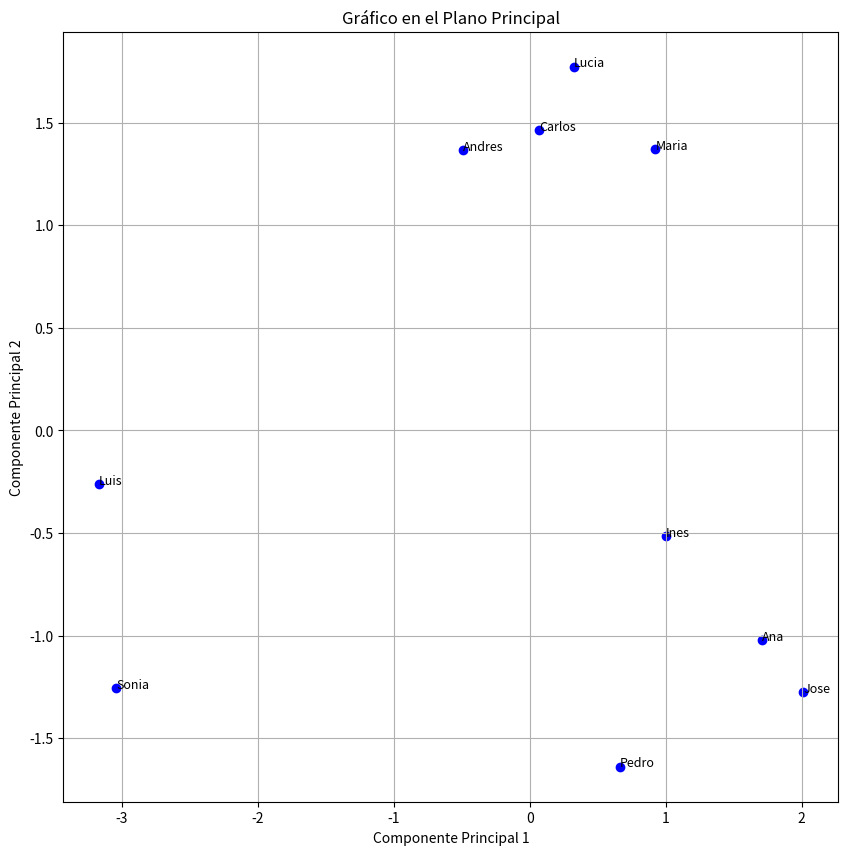

The matplotlib source for this figure:
import numpy as np
import matplotlib.pyplot as plt

# New principal component matrix
componentes_principales = np.array([
  [0.3230626266016885, 1.7725245031418886],
  [0.6654405682498195, -1.6387021469393983],
  [1.002547046079509, -0.5156924670549489],
  [-3.172094809812786, -0.2627820051364756],
  [-0.4888679696638482, 1.3654020988140012],
  [1.70863322427405, -1.021700440045488],
  [0.06758577087845127, 1.4623364186094379],
  [2.0118551642638427, -1.2758645650079778],
  [-3.0420302941886086, -1.2548806928818648],
  [0.9238686733178811, 1.3693592965008263]
])
# Nombres de los estudiantes
nombres_estudiantes = ["Lucia", "Pedro", "Ines", "Luis", "Andres", "Ana", "Carlos", "Jose", "Sonia", "Maria"]

# Coordenadas x e y
x = componentes_principales[:, 0]
y = componentes_principales[:, 1]

# Crear el gráfico
fig, ax = plt.subplots(figsize=(10, 10))
ax.scatter(x, y, color='blue')

# Etiquetar cada punto con el nombre del estudiante
for i, nombre in enumerate(nombres_estudiantes):
    ax.text(x[i], y[i], nombre, fontsize=9)

# Configuración del gráfico
ax.set_title("Gráfico en el Plano Principal")
ax.set_xlabel("Componente Principal 1")
ax.set_ylabel("Componente Principal 2")
ax.grid(True)

# Mostrar el gráfico
plt.show()
